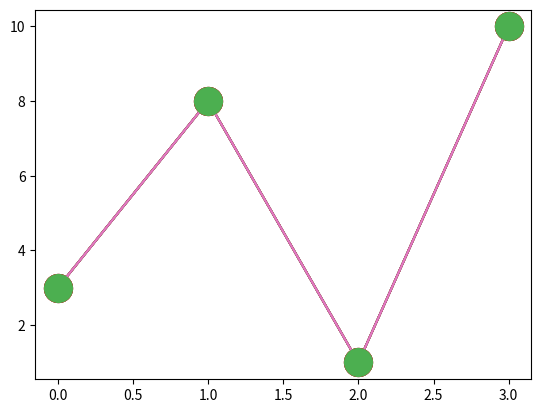

Write Python code to recreate this figure.
import matplotlib.pyplot as plt
import numpy as np

ypoints = np.array([3, 8, 1, 10])

plt.plot(ypoints, marker="o")
plt.show()

plt.plot(ypoints, marker="*")
plt.show()

plt.plot(ypoints, "o:r")
plt.show()

plt.plot(ypoints, marker="o", ms=20)
plt.show()


plt.plot(ypoints, marker="o", ms=20, mec="r")
plt.show()


plt.plot(ypoints, marker="o", ms=20, mfc="r")
plt.show()

plt.plot(ypoints, marker="o", ms=20, mec="r", mfc="r")
plt.show()

plt.plot(ypoints, marker="o", ms=20, mec="#4CAF50", mfc="#4CAF50")
plt.show()
